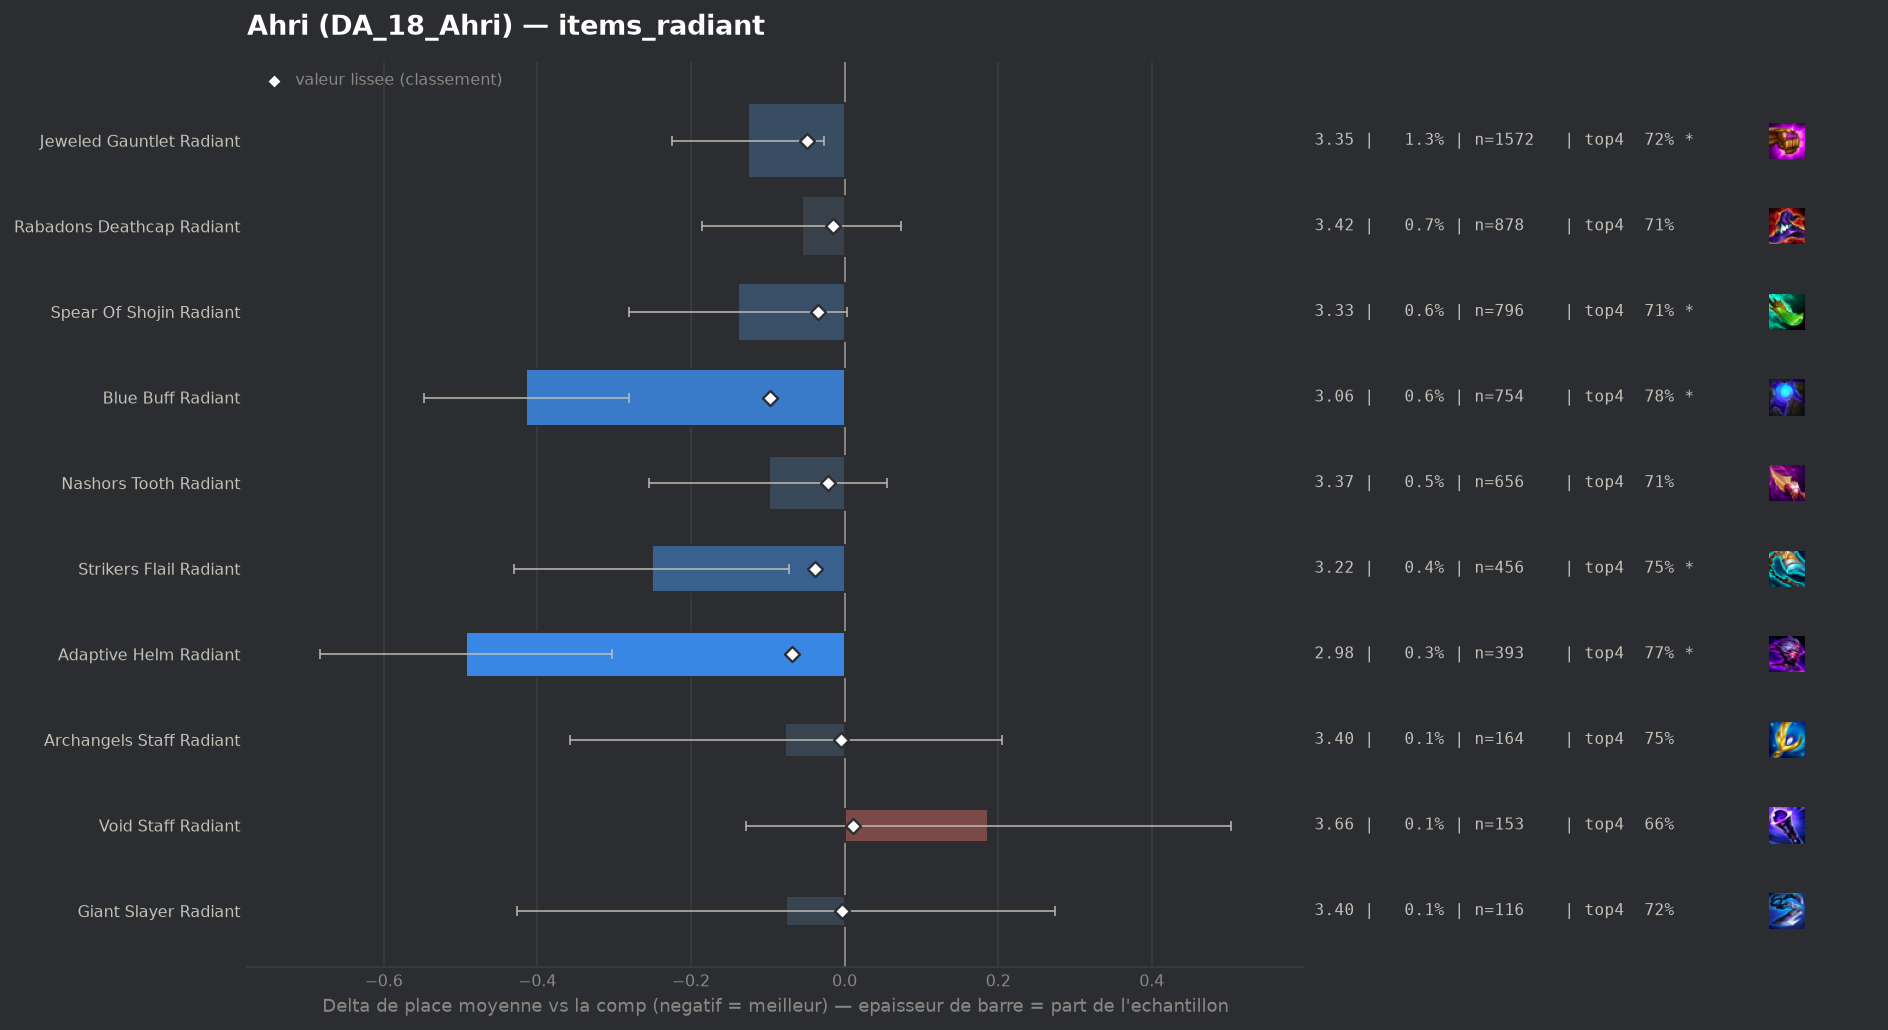

The data file committed next to this chart (first rows):
group, label, n, share, avg_place, shrunk_avg, score, d_avg, d_avg_pess, impact, d_top4, win, top2, top4, sd, z, p, significant
populaire, Blue Buff Radiant, 754, 0.006115, 3.058, 3.376, -0.097, -0.415, -0.281, 0.0006, 0.0867, 0.2586, 0.4576, 0.7812, 1.864, -6.08, 0.0, True
populaire, Adaptive Helm Radiant, 393, 0.003187, 2.98, 3.405, -0.068, -0.493, -0.303, 0.0002, 0.0765, 0.3079, 0.4936, 0.771, 1.919, -5.09, 0.0, True
populaire, Jeweled Gauntlet Radiant, 1572, 0.01275, 3.347, 3.424, -0.049, -0.126, -0.027, 0.0006, 0.0262, 0.2341, 0.4065, 0.7207, 1.996, -2.49, 0.01275, True
populaire, Strikers Flail Radiant, 456, 0.003698, 3.221, 3.434, -0.039, -0.251, -0.072, 0.0001, 0.0577, 0.2434, 0.4364, 0.7522, 1.954, -2.74, 0.0061, True
populaire, Spear Of Shojin Radiant, 796, 0.006455, 3.334, 3.439, -0.034, -0.139, 0.0, 0.0002, 0.014, 0.2425, 0.4196, 0.7085, 2.036, -1.92, 0.05535, True
populaire, Nashors Tooth Radiant, 656, 0.00532, 3.373, 3.452, -0.021, -0.099, 0.0, 0.0001, 0.0189, 0.2302, 0.4131, 0.7134, 2.017, -1.26, 0.2081, False
populaire, Rabadons Deathcap Radiant, 878, 0.00712, 3.417, 3.458, -0.015, -0.056, 0.0, 0.0001, 0.0174, 0.1925, 0.3895, 0.7118, 1.947, -0.85, 0.3957, False
populaire, Archangels Staff Radiant, 164, 0.00133, 3.396, 3.468, -0.005, -0.077, 0.0, 0.0, 0.0555, 0.1707, 0.3476, 0.75, 1.84, -0.53, 0.5946, False
populaire, Giant Slayer Radiant, 116, 0.0009407, 3.397, 3.469, -0.003, -0.076, 0.0, 0.0, 0.0296, 0.2328, 0.3534, 0.7241, 1.925, -0.43, 0.6695, False
populaire, Void Staff Radiant, 153, 0.001241, 3.66, 3.484, 0.011, 0.187, 0.0, -0.0, -0.0344, 0.1569, 0.3399, 0.6601, 1.991, 1.16, 0.2449, False
, Morellonomicon Radiant, 67, 0.0005434, 4.0, 3.487, 0.014, 0.527, 0.01, -0.0, -0.1124, 0.1045, 0.3433, 0.5821, 2.158, 2.0, 0.04561, True
, Hextech Gunblade Radiant, 66, 0.0005352, 4.197, 3.492, 0.019, 0.724, 0.178, -0.0, -0.1339, 0.1667, 0.2879, 0.5606, 2.264, 2.6, 0.0094, True
